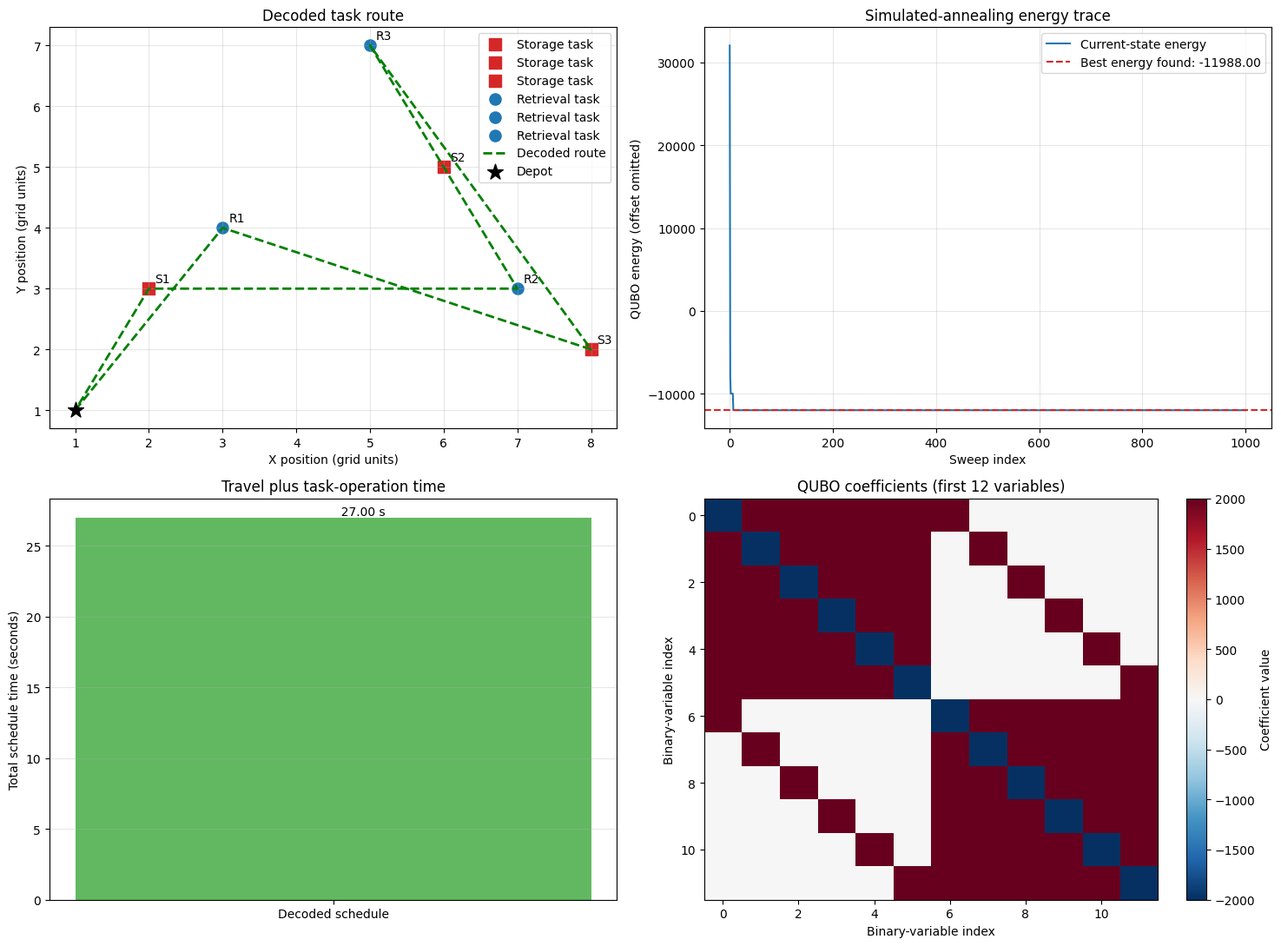
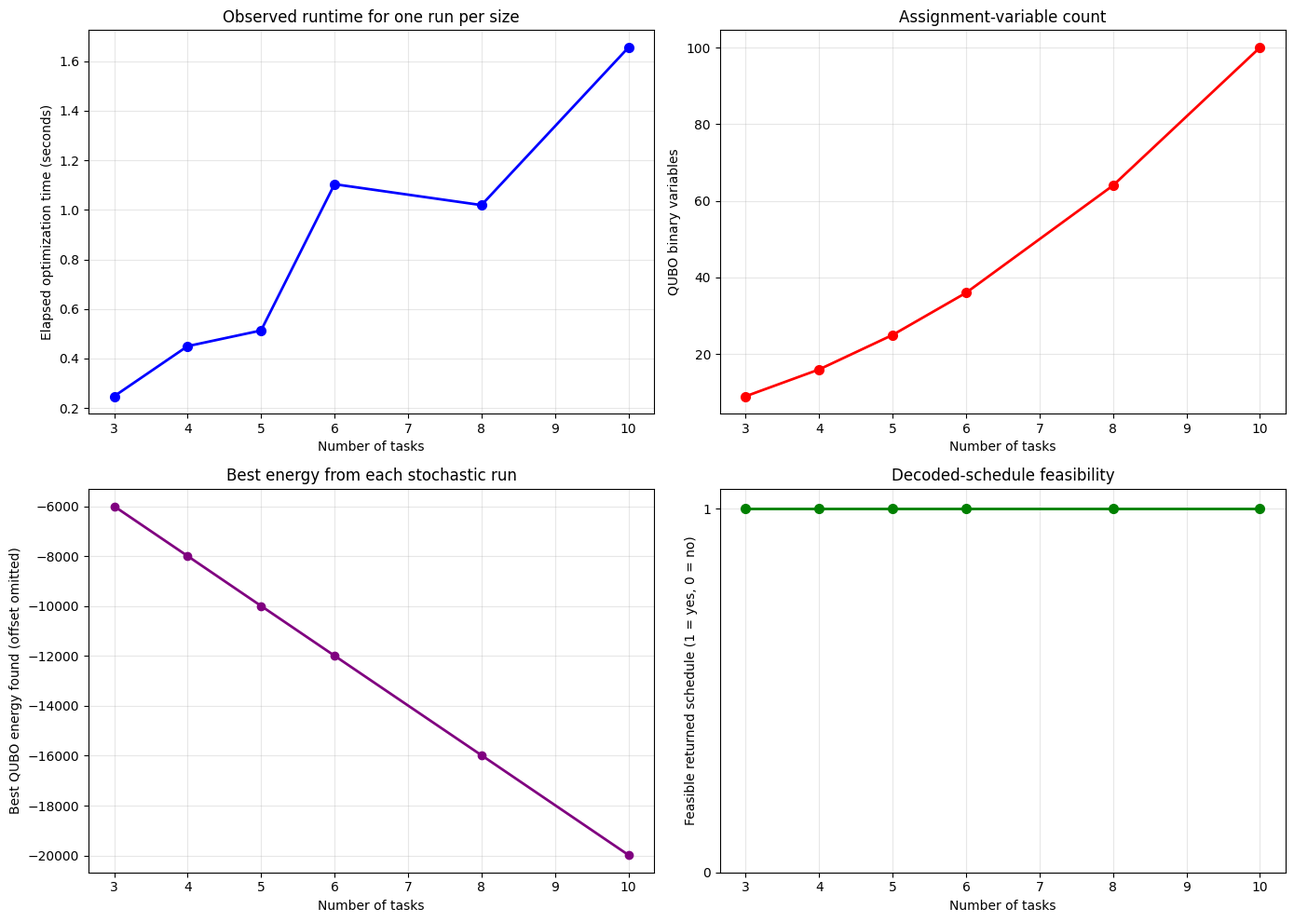

These figures' Python source, in order:
import random
import time

import matplotlib.pyplot as plt
import numpy as np
import seaborn as sns

plt.style.use("default")
sns.set_palette("husl")

print("This notebook uses a classical simulated-annealing search over a QUBO.")
print("It does not use or simulate quantum hardware.")

class QUBOASRS:
    """Build and solve a QUBO task-ordering model with classical annealing."""

    def __init__(self, tasks, depot=(1, 1)):
        """Store tasks and precompute their pairwise Chebyshev distances.

        Args:
            tasks: List of (task_id, x, y, priority) tuples.
            depot: Starting and ending coordinate (x, y).
        """
        if not tasks:
            raise ValueError("At least one task is required.")

        self.tasks = tasks
        self.depot = depot
        self.num_tasks = len(tasks)
        self.distance_matrix = self._calculate_distance_matrix()

        self.penalty_weight = 1000.0
        self.annealing_schedule = {
            "initial_temp": 10.0,
            "final_temp": 0.01,
            "num_sweeps": 1000,
            "beta_schedule": "exponential",
        }

    def _calculate_distance_matrix(self):
        """Return Chebyshev distances among the depot and task locations."""
        locations = [self.depot] + [(task[1], task[2]) for task in self.tasks]
        count = len(locations)
        distance_matrix = np.zeros((count, count), dtype=float)

        for i in range(count):
            for j in range(count):
                distance_matrix[i, j] = max(
                    abs(locations[i][0] - locations[j][0]),
                    abs(locations[i][1] - locations[j][1]),
                )

        return distance_matrix

    def create_qubo(self):
        """Create Q and linear coefficients for the binary assignment model.

        The energy convention is linear @ state + 0.5 * state.T @ Q @ state.
        Q is symmetric, so a pairwise coefficient is stored in both entries.
        """
        n = self.num_tasks
        total_vars = n * n
        Q = np.zeros((total_vars, total_vars), dtype=float)
        linear = np.zeros(total_vars, dtype=float)

        def var_index(task, position):
            return task * n + position

        # Travel from the depot to the first task and from the last task home.
        for task in range(n):
            first_index = var_index(task, 0)
            last_index = var_index(task, n - 1)
            linear[first_index] += 0.5 * self.distance_matrix[0, task + 1]
            linear[last_index] += 0.5 * self.distance_matrix[task + 1, 0]

        # Consecutive-position products encode travel between tasks.
        for position in range(n - 1):
            for task_i in range(n):
                for task_j in range(n):
                    if task_i != task_j:
                        index_i = var_index(task_i, position)
                        index_j = var_index(task_j, position + 1)
                        travel_time = 0.5 * self.distance_matrix[
                            task_i + 1, task_j + 1
                        ]
                        Q[index_i, index_j] += travel_time
                        Q[index_j, index_i] += travel_time

        # Each position must contain exactly one task.
        # Each task must be assigned to exactly one position.
        # Binary expansion of lambda * (sum(x) - 1)^2 gives a -lambda
        # linear term per variable and a 2*lambda pairwise coefficient.
        for group in range(n):
            position_indices = [var_index(task, group) for task in range(n)]
            task_indices = [var_index(group, position) for position in range(n)]

            for indices in (position_indices, task_indices):
                for index in indices:
                    linear[index] -= self.penalty_weight

                for offset, index_a in enumerate(indices):
                    for index_b in indices[offset + 1:]:
                        coefficient = 2.0 * self.penalty_weight
                        Q[index_a, index_b] += coefficient
                        Q[index_b, index_a] += coefficient

        return Q, linear

    def calculate_energy(self, state, Q, linear):
        """Evaluate the QUBO energy using the notebook's matrix convention."""
        return float(linear @ state + 0.5 * state @ Q @ state)

    def metropolis_acceptance(self, current_energy, new_energy, temperature):
        """Apply the Metropolis rule at the current annealing temperature."""
        if new_energy <= current_energy:
            return True

        if temperature <= 0:
            return False

        probability = np.exp(-(new_energy - current_energy) / temperature)
        return random.random() < probability

    def simulated_annealing(self, Q, linear):
        """Search the QUBO with a classical Metropolis annealing schedule."""
        n_vars = len(linear)
        current_state = np.random.randint(0, 2, n_vars)
        current_energy = self.calculate_energy(current_state, Q, linear)
        best_state = current_state.copy()
        best_energy = current_energy
        energy_history = [current_energy]

        initial_temp = self.annealing_schedule["initial_temp"]
        final_temp = self.annealing_schedule["final_temp"]
        num_sweeps = self.annealing_schedule["num_sweeps"]

        if num_sweeps < 1:
            raise ValueError("The number of sweeps must be positive.")

        if self.annealing_schedule["beta_schedule"] == "exponential":
            temp_schedule = np.logspace(
                np.log10(initial_temp), np.log10(final_temp), num_sweeps
            )
        else:
            temp_schedule = np.linspace(initial_temp, final_temp, num_sweeps)

        max_flips = min(3, max(1, n_vars // 2))

        for sweep, temperature in enumerate(temp_schedule):
            for _ in range(n_vars):
                proposal_state = current_state.copy()
                num_flips = random.randint(1, max_flips)
                flip_indices = random.sample(range(n_vars), num_flips)

                for flip_index in flip_indices:
                    proposal_state[flip_index] = 1 - proposal_state[flip_index]

                proposal_energy = self.calculate_energy(proposal_state, Q, linear)
                if self.metropolis_acceptance(
                    current_energy, proposal_energy, temperature
                ):
                    current_state = proposal_state
                    current_energy = proposal_energy

                    if current_energy < best_energy:
                        best_state = current_state.copy()
                        best_energy = current_energy

            energy_history.append(current_energy)

            if sweep % 100 == 0:
                print(
                    f"Sweep {sweep}/{num_sweeps}: "
                    f"current energy = {current_energy:.2f}, "
                    f"best energy = {best_energy:.2f}"
                )

        return best_state, best_energy, energy_history

    def decode_solution(self, state):
        """Decode a binary assignment and check both one-to-one constraints."""
        n = self.num_tasks
        state_matrix = np.asarray(state).reshape(n, n)
        sequence = []
        valid = True

        for position in range(n):
            selected_tasks = np.flatnonzero(state_matrix[:, position])
            if len(selected_tasks) != 1:
                valid = False
            if len(selected_tasks) > 0:
                sequence.append(int(selected_tasks[0]))

        if not np.all(state_matrix.sum(axis=1) == 1):
            valid = False
        if not np.all(state_matrix.sum(axis=0) == 1):
            valid = False
        if len(sequence) != n or len(set(sequence)) != n:
            valid = False

        return sequence, valid

    def calculate_sequence_time(self, sequence):
        """Calculate travel plus operation time for a task-index sequence."""
        if len(sequence) != self.num_tasks or set(sequence) != set(range(self.num_tasks)):
            raise ValueError("A schedule must contain every task exactly once.")

        total_time = 0.0
        current_position = self.depot

        for task_index in sequence:
            task = self.tasks[task_index]
            task_position = (task[1], task[2])
            distance = max(
                abs(task_position[0] - current_position[0]),
                abs(task_position[1] - current_position[1]),
            )
            total_time += 0.5 * distance
            total_time += 3.0 if task[0].startswith("S") else 2.0
            current_position = task_position

        return_distance = max(
            abs(self.depot[0] - current_position[0]),
            abs(self.depot[1] - current_position[1]),
        )
        total_time += 0.5 * return_distance
        return total_time

    def repair_solution(self, state):
        """Construct a complete sequence by retaining available assignments."""
        n = self.num_tasks
        state_matrix = np.asarray(state).reshape(n, n)
        remaining_tasks = set(range(n))
        sequence = []

        for position in range(n):
            candidates = [
                task
                for task in range(n)
                if state_matrix[task, position] == 1 and task in remaining_tasks
            ]

            if candidates:
                selected_task = candidates[0]
            else:
                selected_task = min(remaining_tasks)

            sequence.append(selected_task)
            remaining_tasks.remove(selected_task)

        return sequence

    def optimize(self):
        """Build the QUBO, anneal it, decode the state, and report its schedule."""
        print("Creating the QUBO formulation...")
        Q, linear = self.create_qubo()
        print(f"QUBO binary variables: {len(linear)}")
        print(f"Nonzero quadratic coefficients: {np.count_nonzero(Q)}")
        print(f"Assignment penalty weight: {self.penalty_weight}")

        print("\nStarting classical simulated annealing...")
        start_time = time.time()
        best_state, best_energy, energy_history = self.simulated_annealing(Q, linear)
        optimization_time = time.time() - start_time

        sequence, valid = self.decode_solution(best_state)
        if not valid:
            print("The best binary state is infeasible; applying the decoding repair rule.")
            sequence = self.repair_solution(best_state)

        total_time = self.calculate_sequence_time(sequence)
        print(f"\nAnnealing search completed in {optimization_time:.2f} seconds")
        print(f"Best QUBO energy found: {best_energy:.2f}")
        print(f"Decoded sequence: {[self.tasks[i][0] for i in sequence]}")
        print(f"Schedule time, including operations: {total_time:.2f} seconds")
        print(f"Best binary state was feasible: {valid}")

        return sequence, total_time, best_energy, energy_history

storage_tasks = [
    ("S1", 2, 3, 5),
    ("S2", 6, 5, 3),
    ("S3", 8, 2, 4),
]

retrieval_tasks = [
    ("R1", 3, 4, 8),
    ("R2", 7, 3, 6),
    ("R3", 5, 7, 2),
]

all_tasks = storage_tasks + retrieval_tasks
qubo_optimizer = QUBOASRS(all_tasks, depot=(1, 1))

print("AS/RS task-ordering problem")
print(f"Storage tasks: {len(storage_tasks)}")
print(f"Retrieval tasks: {len(retrieval_tasks)}")
print(f"Total tasks: {qubo_optimizer.num_tasks}")
print(f"Depot position: {qubo_optimizer.depot}")

print("\nTask details:")
for index, task in enumerate(all_tasks):
    task_type = "Storage" if task[0].startswith("S") else "Retrieval"
    print(
        f"  {index}: {task[0]}: {task_type} at "
        f"({task[1]}, {task[2]}), priority={task[3]}"
    )

locations = ["Depot"] + [task[0] for task in all_tasks]
print("\nChebyshev distance matrix (distance units):")
print("      " + " ".join(f"{location:>6}" for location in locations))
for row_index, location in enumerate(locations):
    values = [
        "-" if row_index == column_index
        else f"{qubo_optimizer.distance_matrix[row_index, column_index]:.1f}"
        for column_index in range(len(locations))
    ]
    print(f"{location:>6} " + " ".join(f"{value:>6}" for value in values))

print("\n" + "=" * 60)
print("QUBO TASK-ORDERING SEARCH")
print("=" * 60)

best_sequence, best_time, best_energy, energy_history = qubo_optimizer.optimize()

assert len(best_sequence) == qubo_optimizer.num_tasks
assert set(best_sequence) == set(range(qubo_optimizer.num_tasks))
assert np.isfinite(best_time)
assert np.isfinite(best_energy)

print("\nFeasibility checks for the returned schedule:")
print(f"Every task appears exactly once: {len(set(best_sequence)) == len(all_tasks)}")
print(f"Sequence length is complete: {len(best_sequence) == len(all_tasks)}")
print(f"Recomputed schedule time: {qubo_optimizer.calculate_sequence_time(best_sequence):.2f} seconds")

fig, ((ax_route, ax_energy), (ax_time, ax_qubo)) = plt.subplots(
    2, 2, figsize=(15, 11)
)

for task in all_tasks:
    is_storage = task[0].startswith("S")
    ax_route.scatter(
        task[1],
        task[2],
        color="tab:red" if is_storage else "tab:blue",
        marker="s" if is_storage else "o",
        s=90,
        label="Storage task" if is_storage else "Retrieval task",
    )
    ax_route.annotate(task[0], (task[1], task[2]), xytext=(5, 5), textcoords="offset points")

route_x = [qubo_optimizer.depot[0]] + [all_tasks[i][1] for i in best_sequence]
route_y = [qubo_optimizer.depot[1]] + [all_tasks[i][2] for i in best_sequence]
route_x.append(qubo_optimizer.depot[0])
route_y.append(qubo_optimizer.depot[1])
ax_route.plot(route_x, route_y, "g--", linewidth=2, label="Decoded route")
ax_route.scatter(
    qubo_optimizer.depot[0],
    qubo_optimizer.depot[1],
    color="black",
    marker="*",
    s=180,
    label="Depot",
    zorder=5,
)
ax_route.set_xlabel("X position (grid units)")
ax_route.set_ylabel("Y position (grid units)")
ax_route.set_title("Decoded task route")
ax_route.grid(True, alpha=0.3)
ax_route.legend()

ax_energy.plot(energy_history, color="tab:blue", linewidth=1.5, label="Current-state energy")
ax_energy.axhline(
    best_energy,
    color="tab:red",
    linestyle="--",
    label=f"Best energy found: {best_energy:.2f}",
)
ax_energy.set_xlabel("Sweep index")
ax_energy.set_ylabel("QUBO energy (offset omitted)")
ax_energy.set_title("Simulated-annealing energy trace")
ax_energy.grid(True, alpha=0.3)
ax_energy.legend()

Q, linear = qubo_optimizer.create_qubo()
qubo_display = Q + np.diag(linear)
show_size = min(12, qubo_display.shape[0])
image = ax_qubo.imshow(
    qubo_display[:show_size, :show_size],
    cmap="RdBu_r",
    aspect="auto",
)
ax_qubo.set_xlabel("Binary-variable index")
ax_qubo.set_ylabel("Binary-variable index")
ax_qubo.set_title(f"QUBO coefficients (first {show_size} variables)")
fig.colorbar(image, ax=ax_qubo, label="Coefficient value")

ax_time.bar(["Decoded schedule"], [best_time], color="tab:green", alpha=0.75)
ax_time.set_ylabel("Total schedule time (seconds)")
ax_time.set_title("Travel plus task-operation time")
ax_time.grid(True, axis="y", alpha=0.3)
ax_time.text(0, best_time, f"  {best_time:.2f} s", va="bottom")

plt.tight_layout()
plt.show()

print(f"\nNumber of binary variables: {len(linear)}")
print(f"Nonzero entries in the displayed Q and linear coefficients: {np.count_nonzero(qubo_display)}")
print(f"Recorded energy values, including the initial state: {len(energy_history)}")
print(f"Returned schedule is complete: {set(best_sequence) == set(range(len(all_tasks)))}")

print("\n" + "=" * 60)
print("QUBO SCALING EXPERIMENT")
print("=" * 60)

problem_sizes = [3, 4, 5, 6, 8, 10]
optimization_times = []
qubo_sizes = []
best_energies = []
schedule_times = []
feasible_flags = []

for size in problem_sizes:
    print(f"\nTesting {size} tasks")
    test_tasks = []

    for index in range(size):
        task_type = "S" if index < size // 2 else "R"
        x_position = random.randint(1, 10)
        y_position = random.randint(1, 8)
        priority = random.randint(1, 10)
        test_tasks.append(
            (f"{task_type}{index + 1}", x_position, y_position, priority)
        )

    test_optimizer = QUBOASRS(test_tasks, depot=(1, 1))
    if size > 6:
        test_optimizer.annealing_schedule["num_sweeps"] = 500

    Q_test, linear_test = test_optimizer.create_qubo()
    qubo_sizes.append(len(linear_test))

    start_time = time.time()
    sequence, total_time, energy, history = test_optimizer.optimize()
    optimization_times.append(time.time() - start_time)
    best_energies.append(energy)
    schedule_times.append(total_time)

    feasible = (
        len(sequence) == size
        and set(sequence) == set(range(size))
    )
    feasible_flags.append(feasible)

    print(f"  Binary variables: {len(linear_test)}")
    print(f"  Elapsed optimization time: {optimization_times[-1]:.2f} seconds")
    print(f"  Decoded schedule time: {total_time:.2f} seconds")
    print(f"  Returned schedule is feasible: {feasible}")

fig, ((ax_runtime, ax_variables), (ax_energy, ax_feasibility)) = plt.subplots(
    2, 2, figsize=(14, 10)
)

ax_runtime.plot(problem_sizes, optimization_times, "b-o", linewidth=2, markersize=7)
ax_runtime.set_xlabel("Number of tasks")
ax_runtime.set_ylabel("Elapsed optimization time (seconds)")
ax_runtime.set_title("Observed runtime for one run per size")
ax_runtime.grid(True, alpha=0.3)

ax_variables.plot(problem_sizes, qubo_sizes, "r-o", linewidth=2, markersize=7)
ax_variables.set_xlabel("Number of tasks")
ax_variables.set_ylabel("QUBO binary variables")
ax_variables.set_title("Assignment-variable count")
ax_variables.grid(True, alpha=0.3)

ax_energy.plot(problem_sizes, best_energies, "purple", marker="o", linewidth=2)
ax_energy.set_xlabel("Number of tasks")
ax_energy.set_ylabel("Best QUBO energy found (offset omitted)")
ax_energy.set_title("Best energy from each stochastic run")
ax_energy.grid(True, alpha=0.3)

ax_feasibility.plot(
    problem_sizes,
    [int(flag) for flag in feasible_flags],
    "g-o",
    linewidth=2,
    markersize=7,
)
ax_feasibility.set_xlabel("Number of tasks")
ax_feasibility.set_ylabel("Feasible returned schedule (1 = yes, 0 = no)")
ax_feasibility.set_yticks([0, 1])
ax_feasibility.set_title("Decoded-schedule feasibility")
ax_feasibility.grid(True, alpha=0.3)

plt.tight_layout()
plt.show()

print("\nScaling summary:")
print(f"Task counts tested: {problem_sizes}")
print(f"Binary-variable counts: {qubo_sizes}")
print(f"Feasible returned schedules: {feasible_flags}")
print("The variable count follows n^2; runtime and solution quality are empirical.")
